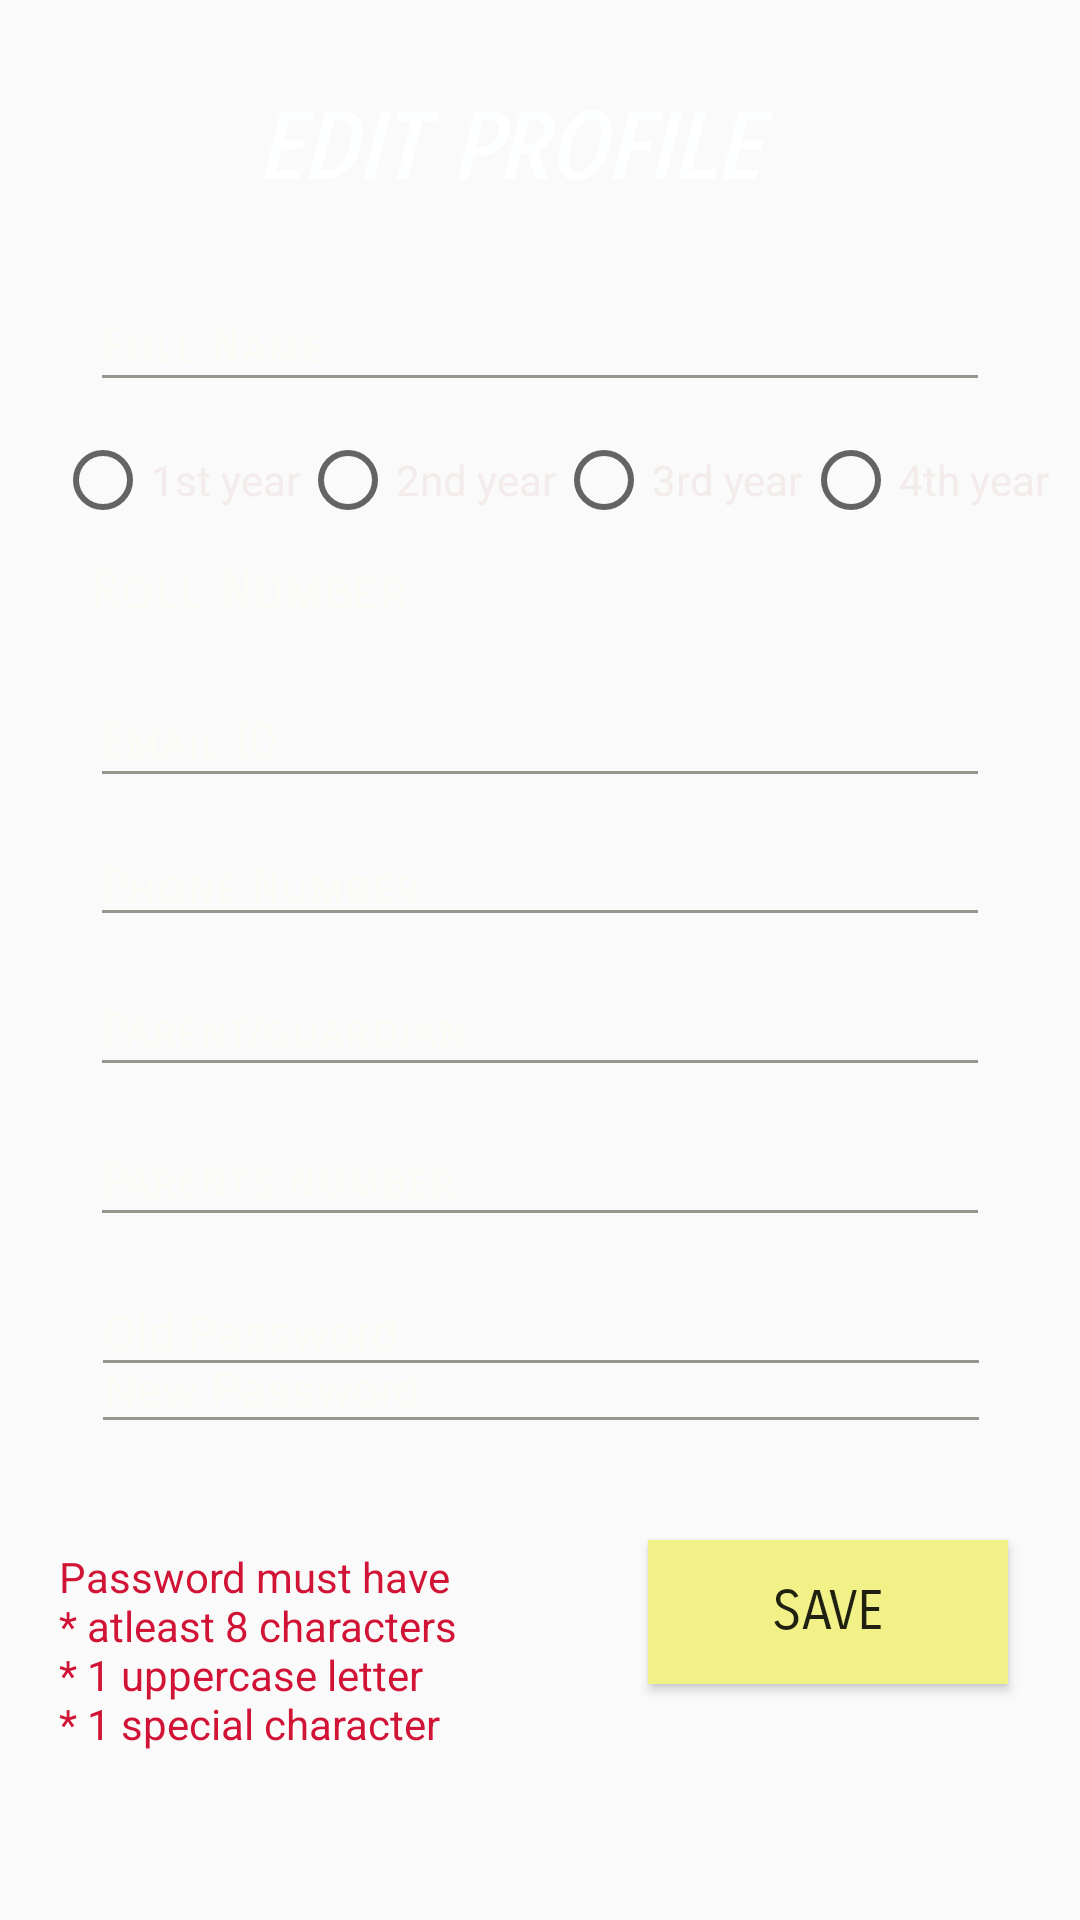

The Android layout XML behind this screen, and the referenced resources:
<!-- AndroidManifest.xml: application theme AppTheme -->
<!-- res/layout/activity_editprofile_.xml -->
<?xml version="1.0" encoding="utf-8"?>

<androidx.constraintlayout.widget.ConstraintLayout xmlns:android="http://schemas.android.com/apk/res/android"
    xmlns:app="http://schemas.android.com/apk/res-auto"
    xmlns:tools="http://schemas.android.com/tools"
    android:layout_width="match_parent"
    android:layout_height="match_parent"
    android:background="@drawable/bg1"
    tools:context=".Editprofile_Activity">


    <Button
        android:id="@+id/btn_edit"
        android:layout_width="120dp"
        android:layout_height="wrap_content"
        android:layout_marginTop="32dp"
        android:layout_marginBottom="100dp"
        android:background="#F1F187"
        android:fontFamily="sans-serif-smallcaps"
        android:text="save"
        android:textSize="18dp"
        app:layout_constraintBottom_toBottomOf="parent"
        app:layout_constraintEnd_toEndOf="parent"
        app:layout_constraintHorizontal_bias="0.9"
        app:layout_constraintStart_toStartOf="parent"
        app:layout_constraintTop_toBottomOf="@+id/passwordn"
        app:layout_constraintVertical_bias="0.0" />

    <TextView
        android:id="@+id/textView2"
        android:layout_width="150dp"
        android:layout_height="wrap_content"
        android:layout_marginTop="43dp"
        android:layout_marginBottom="56dp"
        android:text="Password must have
        * atleast 8 characters
        * 1 uppercase letter
        * 1 special character"
        android:textColor="#d11336"
        app:layout_constraintBottom_toBottomOf="parent"
        app:layout_constraintEnd_toEndOf="parent"
        app:layout_constraintHorizontal_bias="0.093"
        app:layout_constraintStart_toStartOf="parent"
        app:layout_constraintTop_toBottomOf="@+id/password2"
        app:layout_constraintVertical_bias="0.226" />

    <EditText
        android:id="@+id/username"
        android:layout_width="300dp"
        android:layout_height="40dp"
        android:layout_marginTop="10dp"
        android:backgroundTint="#97968F"
        android:ems="10"
        android:fontFamily="sans-serif-smallcaps"
        android:hint="Full Name"
        android:inputType="textCapCharacters"
        android:textColor="#F4EBEB"
        android:textColorHighlight="#0B0A0A"
        android:textColorHint="#fcfcf7"
        android:textSize="16dp"
        app:layout_constraintBottom_toTopOf="@id/radioGroup2"
        app:layout_constraintEnd_toEndOf="parent"
        app:layout_constraintHorizontal_bias="0.5"
        app:layout_constraintStart_toStartOf="parent"
        app:layout_constraintTop_toBottomOf="@id/textView"
        app:layout_constraintVertical_bias="1.6" />

    <EditText
        android:id="@+id/parentname"
        android:layout_width="300dp"
        android:layout_height="40dp"
        android:layout_marginTop="10dp"
        android:backgroundTint="#97968F"
        android:ems="10"
        android:fontFamily="sans-serif-smallcaps"
        android:hint="Parent/guardian"
        android:inputType="textPersonName"
        android:textColor="#F6EEEE"
        android:textColorHighlight="#0B0A0A"
        android:textColorHint="#fcfcf7"
        android:textSize="16dp"
        app:layout_constraintBottom_toTopOf="@+id/phone2"
        app:layout_constraintEnd_toEndOf="parent"
        app:layout_constraintHorizontal_bias="0.5"
        app:layout_constraintStart_toStartOf="parent"
        app:layout_constraintTop_toBottomOf="@+id/phone"

        app:layout_constraintVertical_bias="6.6" />

    <EditText
        android:id="@+id/phone"
        android:layout_width="300dp"
        android:layout_height="wrap_content"
        android:layout_marginTop="10dp"
        android:backgroundTint="#97968F"
        android:ems="10"
        android:fontFamily="sans-serif-smallcaps"
        android:hint="Phone Number"
        android:inputType="phone"
        android:textColor="#F6EEEE"
        android:textColorHighlight="#0B0A0A"
        android:textColorHint="#fcfcf7"
        android:textSize="16sp"
        app:layout_constraintBottom_toTopOf="@+id/parentname"
        app:layout_constraintEnd_toEndOf="parent"
        app:layout_constraintHorizontal_bias="0.5"
        app:layout_constraintStart_toStartOf="parent"
        app:layout_constraintTop_toBottomOf="@+id/email"
        app:layout_constraintVertical_bias="5.6" />

    <EditText
        android:id="@+id/email"
        android:layout_width="300dp"
        android:layout_height="40dp"
        android:layout_marginTop="10dp"
        android:backgroundTint="#97968F"
        android:ems="10"
        android:fontFamily="sans-serif-smallcaps"
        android:hint="Email ID"
        android:inputType="textEmailAddress"
        android:textColor="#F6EEEE"
        android:textColorHighlight="#0B0A0A"
        android:textColorHint="#fcfcf7"
        android:textSize="16sp"
        app:layout_constraintBottom_toTopOf="@+id/phone"
        app:layout_constraintEnd_toEndOf="parent"
        app:layout_constraintHorizontal_bias="0.5"
        app:layout_constraintStart_toStartOf="parent"
        app:layout_constraintTop_toBottomOf="@+id/number"
        app:layout_constraintVertical_bias="4.6" />

    <RadioGroup
        android:id="@+id/radioGroup2"
        android:layout_width="match_parent"
        android:layout_height="wrap_content"
        android:layout_marginStart="8dp"
        android:layout_marginLeft="8dp"
        android:layout_marginTop="10dp"
        android:gravity="center_horizontal"
        android:orientation="horizontal"
        app:layout_constraintBottom_toTopOf="@id/number"
        app:layout_constraintStart_toStartOf="parent"
        app:layout_constraintTop_toBottomOf="@id/username"
        app:layout_constraintVertical_bias="2.6">

        <RadioButton
            android:id="@+id/radio_1"
            android:layout_width="wrap_content"
            android:layout_height="wrap_content"
            android:text="1st year"
            android:textColor="#F4EBEB"
            android:textSize="14sp" />

        <RadioButton
            android:id="@+id/radio_2"
            android:layout_width="wrap_content"
            android:layout_height="wrap_content"
            android:text="2nd year"
            android:textColor="#F4EBEB"
            android:textSize="14sp" />

        <RadioButton
            android:id="@+id/radio_3"
            android:layout_width="wrap_content"
            android:layout_height="wrap_content"
            android:text="3rd year"
            android:textColor="#F4EBEB"
            android:textSize="14sp" />

        <RadioButton
            android:id="@+id/radio_4"
            android:layout_width="wrap_content"
            android:layout_height="wrap_content"
            android:text="4th year"
            android:textColor="#F4EBEB"
            android:textSize="14sp" />
    </RadioGroup>

    <EditText
        android:id="@+id/phone2"
        android:layout_width="300dp"
        android:layout_height="40dp"
        android:layout_marginTop="10dp"
        android:backgroundTint="#97968F"
        android:ems="10"
        android:fontFamily="sans-serif-smallcaps"
        android:hint="Parents number"
        android:inputType="phone"
        android:textColor="#F6EEEE"
        android:textColorHighlight="#0B0A0A"
        android:textColorHint="#fcfcf7"
        android:textSize="16sp"
        app:layout_constraintBottom_toTopOf="@+id/passwordo"
        app:layout_constraintEnd_toEndOf="parent"
        app:layout_constraintHorizontal_bias="0.5"
        app:layout_constraintStart_toStartOf="parent"
        app:layout_constraintTop_toBottomOf="@+id/parentname"
        app:layout_constraintVertical_bias="7.6" />

    <TextView
        android:id="@+id/number"
        android:layout_width="300dp"
        android:layout_height="30dp"
        android:layout_marginTop="10dp"
        android:backgroundTint="#97968F"
        android:ems="10"
        android:fontFamily="sans-serif-smallcaps"
        android:hint="Roll Number"
        android:inputType="number"
        android:textColor="#F6EEEE"
        android:textColorHighlight="#0B0A0A"
        android:textColorHint="#fcfcf7"
        android:textSize="18sp"
        app:layout_constraintBottom_toTopOf="@+id/email"
        app:layout_constraintEnd_toEndOf="parent"
        app:layout_constraintHorizontal_bias="0.5"
        app:layout_constraintStart_toStartOf="parent"
        app:layout_constraintTop_toBottomOf="@id/radioGroup2"
        app:layout_constraintVertical_bias="3.6" />

    <EditText
        android:id="@+id/passwordn"
        android:layout_width="300dp"
        android:layout_height="40dp"
        android:backgroundTint="#97968F"
        android:ems="10"
        android:fontFamily="sans-serif"
        android:hint="New Password"
        android:inputType="textPassword"
        android:textColor="#F6EEEE"
        android:textColorHighlight="#0B0A0A"
        android:textColorHint="#fcfcf7"
        android:textSize="16sp"
        app:layout_constraintBottom_toTopOf="@+id/btn_edit"
        app:layout_constraintEnd_toEndOf="parent"
        app:layout_constraintHorizontal_bias="0.504"
        app:layout_constraintStart_toStartOf="parent"
        app:layout_constraintTop_toBottomOf="@+id/passwordo"
        app:layout_constraintVertical_bias="9.6" />

    <EditText
        android:id="@+id/passwordo"
        android:layout_width="300dp"
        android:layout_height="40dp"
        android:layout_marginTop="10dp"
        android:backgroundTint="#97968F"
        android:ems="10"
        android:fontFamily="sans-serif"
        android:hint="Old Password"
        android:inputType="textPassword"
        android:textColor="#F6EEEE"
        android:textColorHighlight="#0B0A0A"
        android:textColorHint="#fcfcf7"
        android:textSize="16sp"
        app:layout_constraintBottom_toTopOf="@+id/password2"
        app:layout_constraintEnd_toEndOf="parent"
        app:layout_constraintHorizontal_bias="0.504"
        app:layout_constraintStart_toStartOf="parent"
        app:layout_constraintTop_toBottomOf="@+id/phone2"
        app:layout_constraintVertical_bias="8.6" />

    <TextView
        android:id="@+id/textView"
        android:layout_width="217dp"
        android:layout_height="52dp"
        android:layout_marginTop="32dp"
        android:fontFamily="sans-serif-smallcaps"
        android:text="EDIT PROFILE"
        android:textColor="#FEFFFF"
        android:textColorHighlight="#FFFFFF"
        android:textColorHint="#FFFFFF"
        android:textSize="30sp"
        android:textStyle="bold|italic"
        app:layout_constraintBottom_toTopOf="@id/username"
        app:layout_constraintEnd_toEndOf="parent"
        app:layout_constraintHorizontal_bias="0.597"
        app:layout_constraintStart_toStartOf="parent"
        app:layout_constraintTop_toTopOf="parent" />


    <ImageView
        android:id="@+id/imageView2"
        android:layout_width="78dp"
        android:layout_height="63dp"
        app:layout_constraintBottom_toBottomOf="parent"
        app:layout_constraintEnd_toStartOf="@+id/textView"
        app:layout_constraintHorizontal_bias="0.0"
        app:layout_constraintStart_toStartOf="parent"
        app:layout_constraintTop_toTopOf="parent"
        app:layout_constraintVertical_bias="0.0"
        app:srcCompat="@drawable/cbitlogo" />

</androidx.constraintlayout.widget.ConstraintLayout>
<!-- resources referenced by this layout -->
<resources>
  <style name="AppTheme" parent="Theme.AppCompat.Light.DarkActionBar">
      
      <item name="colorPrimary">@color/colorPrimary</item>
      <item name="colorPrimaryDark">@color/colorPrimaryDark</item>
      <item name="colorAccent">@color/colorAccent</item>
      <item name="windowActionBar">false</item>
      <item name="windowNoTitle">true</item>
      <item name="android:windowFullscreen">true</item>
  </style>
  <color name="colorPrimary">#faf8f2</color>
  <color name="colorPrimaryDark">#0a0a0a</color>
  <color name="colorAccent">#454540</color>
</resources>
